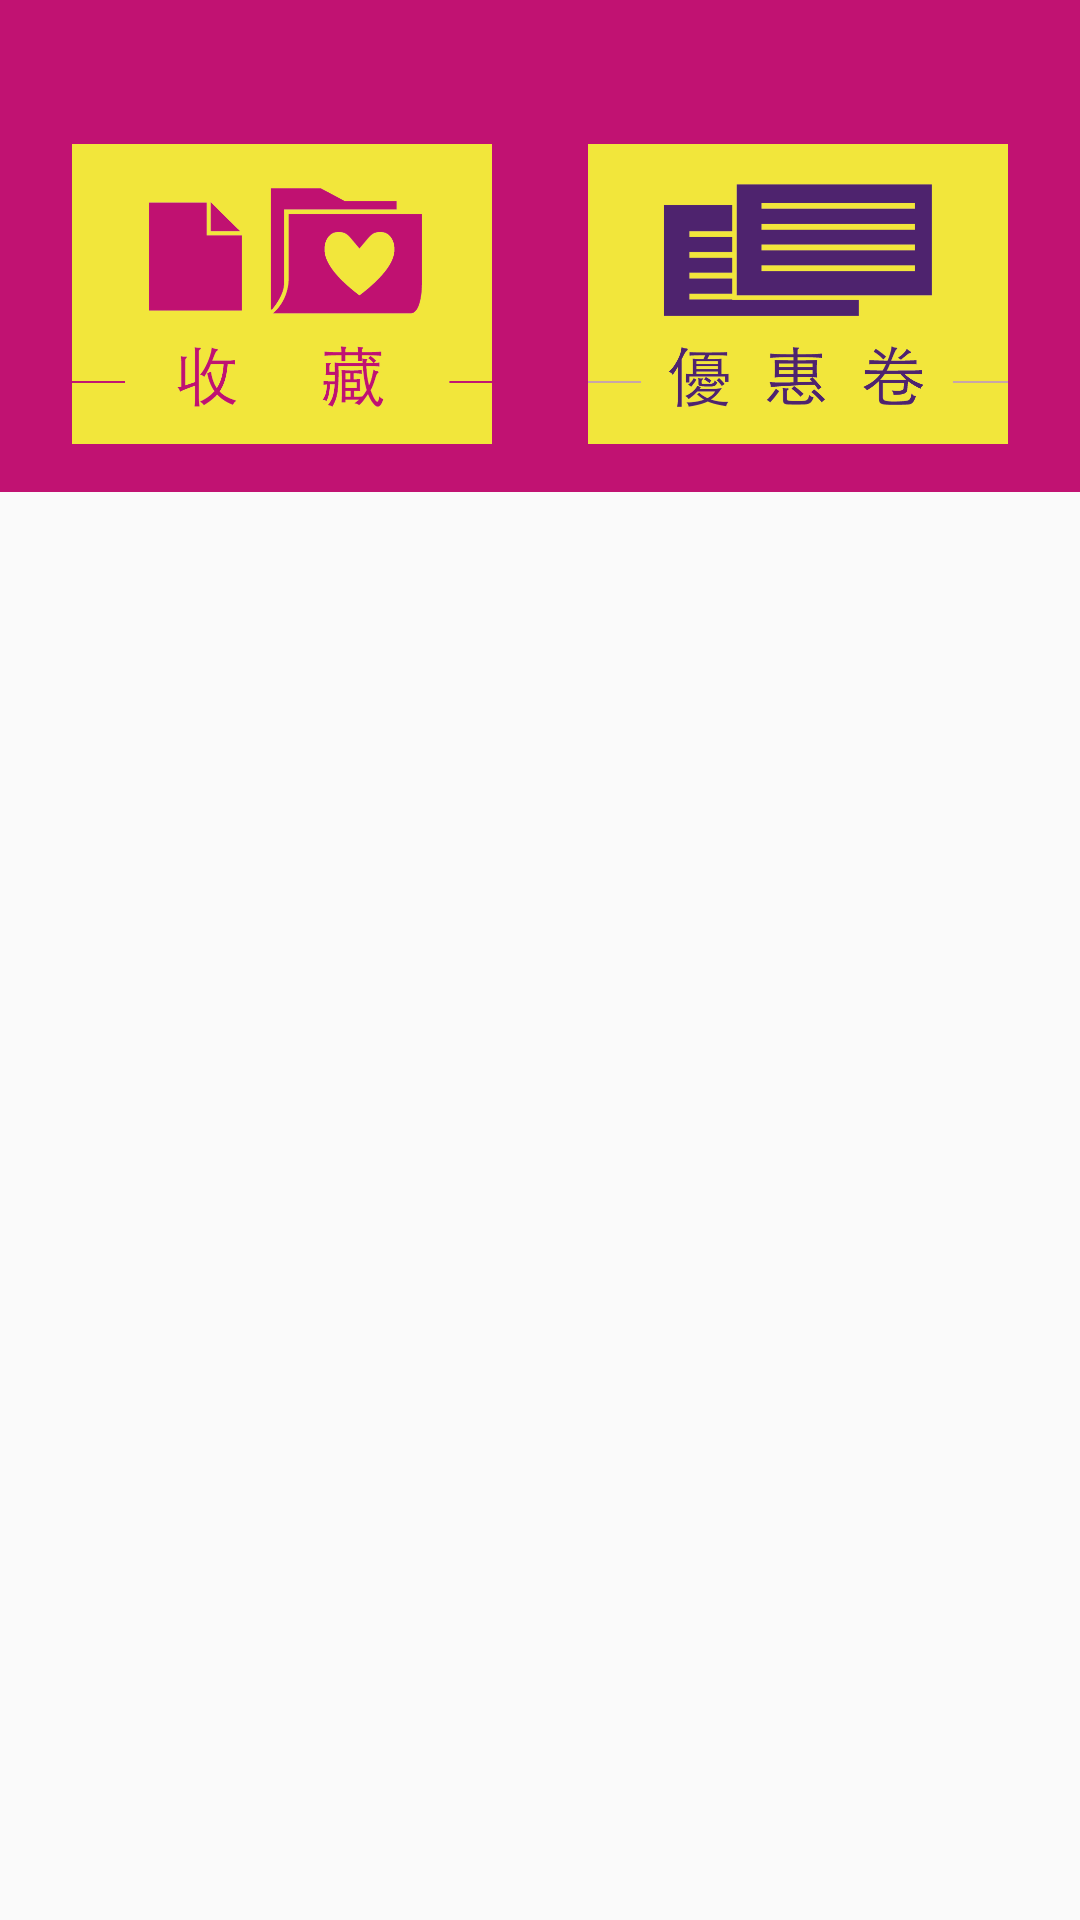

Layout XML and referenced resources for this Android screen:
<!-- AndroidManifest.xml: application theme AppTheme -->
<!-- res/layout/collection_fragment.xml -->
<android.support.design.widget.CoordinatorLayout xmlns:android="http://schemas.android.com/apk/res/android"
        xmlns:app="http://schemas.android.com/apk/res-auto"
        xmlns:tools="http://schemas.android.com/tools"
        android:layout_width="match_parent"
        android:layout_height="match_parent"
        android:fitsSystemWindows="true"
        >


    <android.support.design.widget.AppBarLayout
        android:layout_width="match_parent"
        android:layout_height="wrap_content"
        android:theme="@style/AppTheme.AppBarOverlay">

        <android.support.design.widget.CollapsingToolbarLayout
            android:id="@+id/collapsing_toolbar"
            android:layout_width="match_parent"
            android:layout_height="match_parent"
            app:contentScrim="?colorPrimary"
            app:expandedTitleMarginEnd="64dp"
            app:expandedTitleMarginStart="48dp"
            app:layout_scrollFlags="snap|scroll|exitUntilCollapsed">


            <LinearLayout
                android:paddingBottom="16dp"
                android:paddingLeft="24dp"
                android:paddingRight="24dp"
                android:paddingTop="48dp"
                android:layout_width="match_parent"
                android:layout_height="wrap_content"
                android:orientation="horizontal">
                <ImageView
                    android:layout_marginRight="16dp"
                    android:layout_marginEnd="16dp"
                    android:layout_width="0dp"
                    android:layout_weight="1"
                    android:layout_height="100dp"
                    android:fitsSystemWindows="true"
                    android:scaleType="centerCrop"
                    android:src="@drawable/collection_icon"
                    app:layout_collapseMode="parallax" />
                <ImageView
                    android:layout_marginLeft="16dp"
                    android:layout_marginStart="16dp"
                    android:layout_width="0dp"
                    android:layout_weight="1"
                    android:layout_height="match_parent"
                    android:fitsSystemWindows="true"
                    android:scaleType="centerCrop"
                    android:src="@drawable/coupon_icon"
                    android:id="@+id/coupon_show"
                    app:layout_collapseMode="parallax" />
            </LinearLayout>

            <include layout="@layout/toolbar"/>
        </android.support.design.widget.CollapsingToolbarLayout>

    </android.support.design.widget.AppBarLayout>

    <include layout="@layout/list_layout" />
</android.support.design.widget.CoordinatorLayout>
<!-- res/layout/toolbar.xml (included above) -->
<?xml version="1.0" encoding="utf-8"?>
<android.support.v7.widget.Toolbar
    android:id="@+id/toolbar"
    android:layout_width="match_parent"
    android:layout_height="?attr/actionBarSize"
    app:layout_collapseMode="pin"
    app:popupTheme="@style/ThemeOverlay.AppCompat.Light"
    xmlns:android="http://schemas.android.com/apk/res/android"
    xmlns:app="http://schemas.android.com/apk/res-auto" />
<!-- res/layout/list_layout.xml (included above) -->
<?xml version="1.0" encoding="utf-8"?>
<android.support.v7.widget.RecyclerView xmlns:android="http://schemas.android.com/apk/res/android"
    xmlns:app="http://schemas.android.com/apk/res-auto"
    android:id="@+id/recyclerview_list"
    android:fitsSystemWindows="true"
    app:layout_behavior="@string/appbar_scrolling_view_behavior"
    android:layout_width="match_parent"
    android:layout_height="match_parent" />
<!-- resources referenced by this layout -->
<resources>
  <!-- drawable collection_icon: png bitmap (drawable, 15326 bytes) -->
  <!-- drawable coupon_icon: png bitmap (drawable, 14358 bytes) -->
  <style name="AppTheme.AppBarOverlay" parent="ThemeOverlay.AppCompat.Dark.ActionBar" />
  <style name="AppTheme" parent="Theme.AppCompat.Light.NoActionBar">
          
          <item name="colorPrimary">@color/primary</item>
          <item name="colorPrimaryDark">@color/primary_dark</item>
          <item name="colorAccent">@color/accent</item>
          <item name="android:textColorPrimary">@color/primary_text</item>
          <item name="android:textColorSecondary">@color/secondary_text</item>
          <item name="android:divider">@color/divider</item>
          <item name="android:windowActionBar">false</item>
          <item name="android:windowActionBarOverlay">true</item>
          <item name="windowNoTitle">true</item>
      </style>
  <color name="primary">#C11272</color>
  <color name="primary_dark">#990E5A</color>
  <color name="accent">#F3E73C</color>
  <color name="primary_text">#212121</color>
  <color name="secondary_text">#727272</color>
  <color name="divider">#B6B6B6</color>
</resources>
